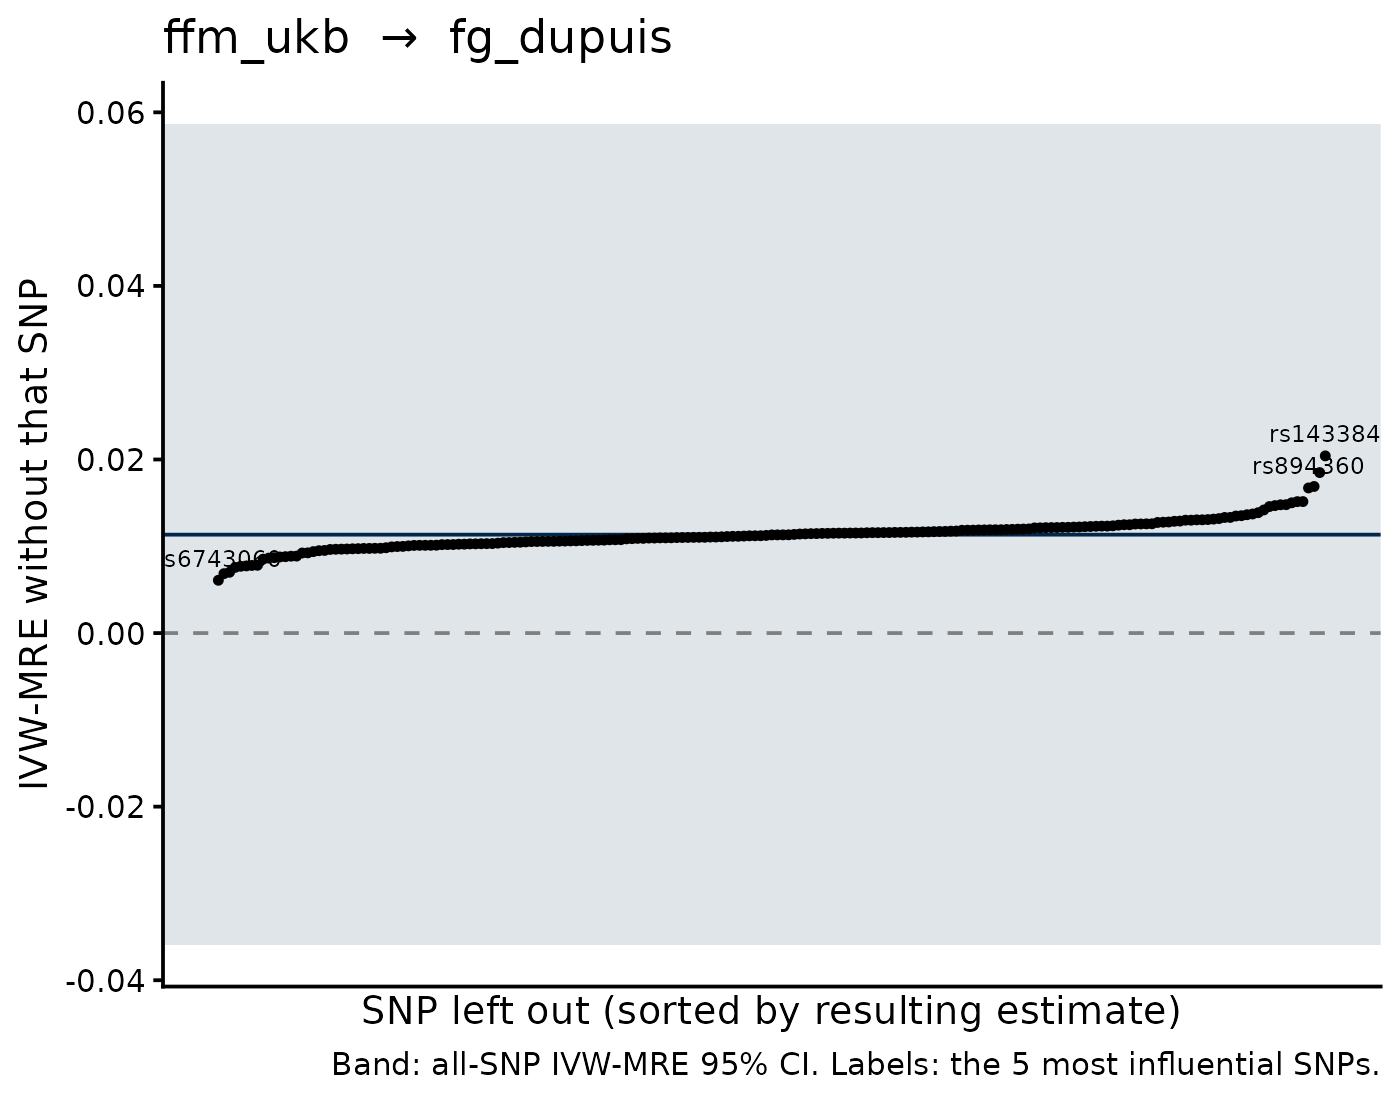

Source data for this figure (header and first rows):
SNP, b_loo, se_loo, b_all, se_all, shift
rs143384, 0.02042, 0.02457, 0.01134, 0.02415, 0.009076
rs2071286, 0.01849, 0.02393, 0.01134, 0.02415, 0.007153
rs17277008, 0.01689, 0.02388, 0.01134, 0.02415, 0.005553
rs894360, 0.01672, 0.02417, 0.01134, 0.02415, 0.005381
rs6743060, 0.006083, 0.02446, 0.01134, 0.02415, -0.005256
rs7033487, 0.006845, 0.02425, 0.01134, 0.02415, -0.004495
rs4369779, 0.007007, 0.02432, 0.01134, 0.02415, -0.004332
rs7141420, 0.01515, 0.02409, 0.01134, 0.02415, 0.003811
rs10282707, 0.01515, 0.02362, 0.01134, 0.02415, 0.003806
rs9372837, 0.007566, 0.02417, 0.01134, 0.02415, -0.003773
rs9291926, 0.01501, 0.02401, 0.01134, 0.02415, 0.003671
rs708723, 0.007696, 0.02411, 0.01134, 0.02415, -0.003644
rs9398171, 0.007737, 0.02431, 0.01134, 0.02415, -0.003603
rs2225226, 0.00779, 0.02447, 0.01134, 0.02415, -0.003549
rs9892365, 0.007812, 0.02417, 0.01134, 0.02415, -0.003527
rs11880992, 0.01479, 0.02412, 0.01134, 0.02415, 0.003455
rs3809569, 0.01478, 0.02409, 0.01134, 0.02415, 0.003442
rs2744956, 0.01469, 0.02454, 0.01134, 0.02415, 0.003348
rs7910211, 0.01458, 0.02372, 0.01134, 0.02415, 0.003236
rs1582931, 0.01418, 0.02432, 0.01134, 0.02415, 0.002843
rs1412234, 0.008518, 0.02406, 0.01134, 0.02415, -0.002822
rs508347, 0.008636, 0.02411, 0.01134, 0.02415, -0.002704
rs2077218, 0.008688, 0.02414, 0.01134, 0.02415, -0.002652
rs4282339, 0.008769, 0.02425, 0.01134, 0.02415, -0.002571
rs3116201, 0.008804, 0.02411, 0.01134, 0.02415, -0.002536
rs752070, 0.01387, 0.02395, 0.01134, 0.02415, 0.002532
rs4821940, 0.008858, 0.02392, 0.01134, 0.02415, -0.002481
rs1260326, 0.00887, 0.02434, 0.01134, 0.02415, -0.00247
rs7132908, 0.01372, 0.02408, 0.01134, 0.02415, 0.00238
rs2229840, 0.01364, 0.02422, 0.01134, 0.02415, 0.002296
rs10269774, 0.01352, 0.02451, 0.01134, 0.02415, 0.002185
rs10843397, 0.01349, 0.02407, 0.01134, 0.02415, 0.002147
rs9540493, 0.009226, 0.02409, 0.01134, 0.02415, -0.002113
rs10938397, 0.009242, 0.0242, 0.01134, 0.02415, -0.002097
rs6665399, 0.01332, 0.02409, 0.01134, 0.02415, 0.001985
rs11648796, 0.01332, 0.0242, 0.01134, 0.02415, 0.001982
rs2900208, 0.009388, 0.02425, 0.01134, 0.02415, -0.001952
rs695922, 0.01319, 0.02408, 0.01134, 0.02415, 0.001852
rs10511111, 0.009492, 0.02412, 0.01134, 0.02415, -0.001847
rs11071182, 0.009519, 0.02415, 0.01134, 0.02415, -0.00182
rs8091374, 0.01313, 0.02405, 0.01134, 0.02415, 0.001791
rs284662, 0.01308, 0.02416, 0.01134, 0.02415, 0.001739
rs11014285, 0.01305, 0.0242, 0.01134, 0.02415, 0.001711
rs7485647, 0.01305, 0.02409, 0.01134, 0.02415, 0.001706
rs1179905, 0.009634, 0.02413, 0.01134, 0.02415, -0.001706
rs1813212, 0.009657, 0.02415, 0.01134, 0.02415, -0.001683
rs7229520, 0.009671, 0.02418, 0.01134, 0.02415, -0.001668
rs2015561, 0.01301, 0.02422, 0.01134, 0.02415, 0.001667
rs5753630, 0.01301, 0.02411, 0.01134, 0.02415, 0.001667
rs10222924, 0.009687, 0.02415, 0.01134, 0.02415, -0.001652
rs2122823, 0.009711, 0.02415, 0.01134, 0.02415, -0.001629
rs247008, 0.009725, 0.02424, 0.01134, 0.02415, -0.001614
rs17115481, 0.00975, 0.02415, 0.01134, 0.02415, -0.00159
rs4567604, 0.009753, 0.02411, 0.01134, 0.02415, -0.001586
rs943190, 0.009767, 0.02414, 0.01134, 0.02415, -0.001572
rs6693481, 0.00977, 0.02413, 0.01134, 0.02415, -0.00157
rs2578557, 0.0129, 0.02418, 0.01134, 0.02415, 0.001564
rs1422189, 0.01288, 0.02417, 0.01134, 0.02415, 0.001541
rs10401784, 0.009831, 0.0239, 0.01134, 0.02415, -0.001508
rs6680471, 0.0128, 0.02414, 0.01134, 0.02415, 0.001459
... 139 more rows
